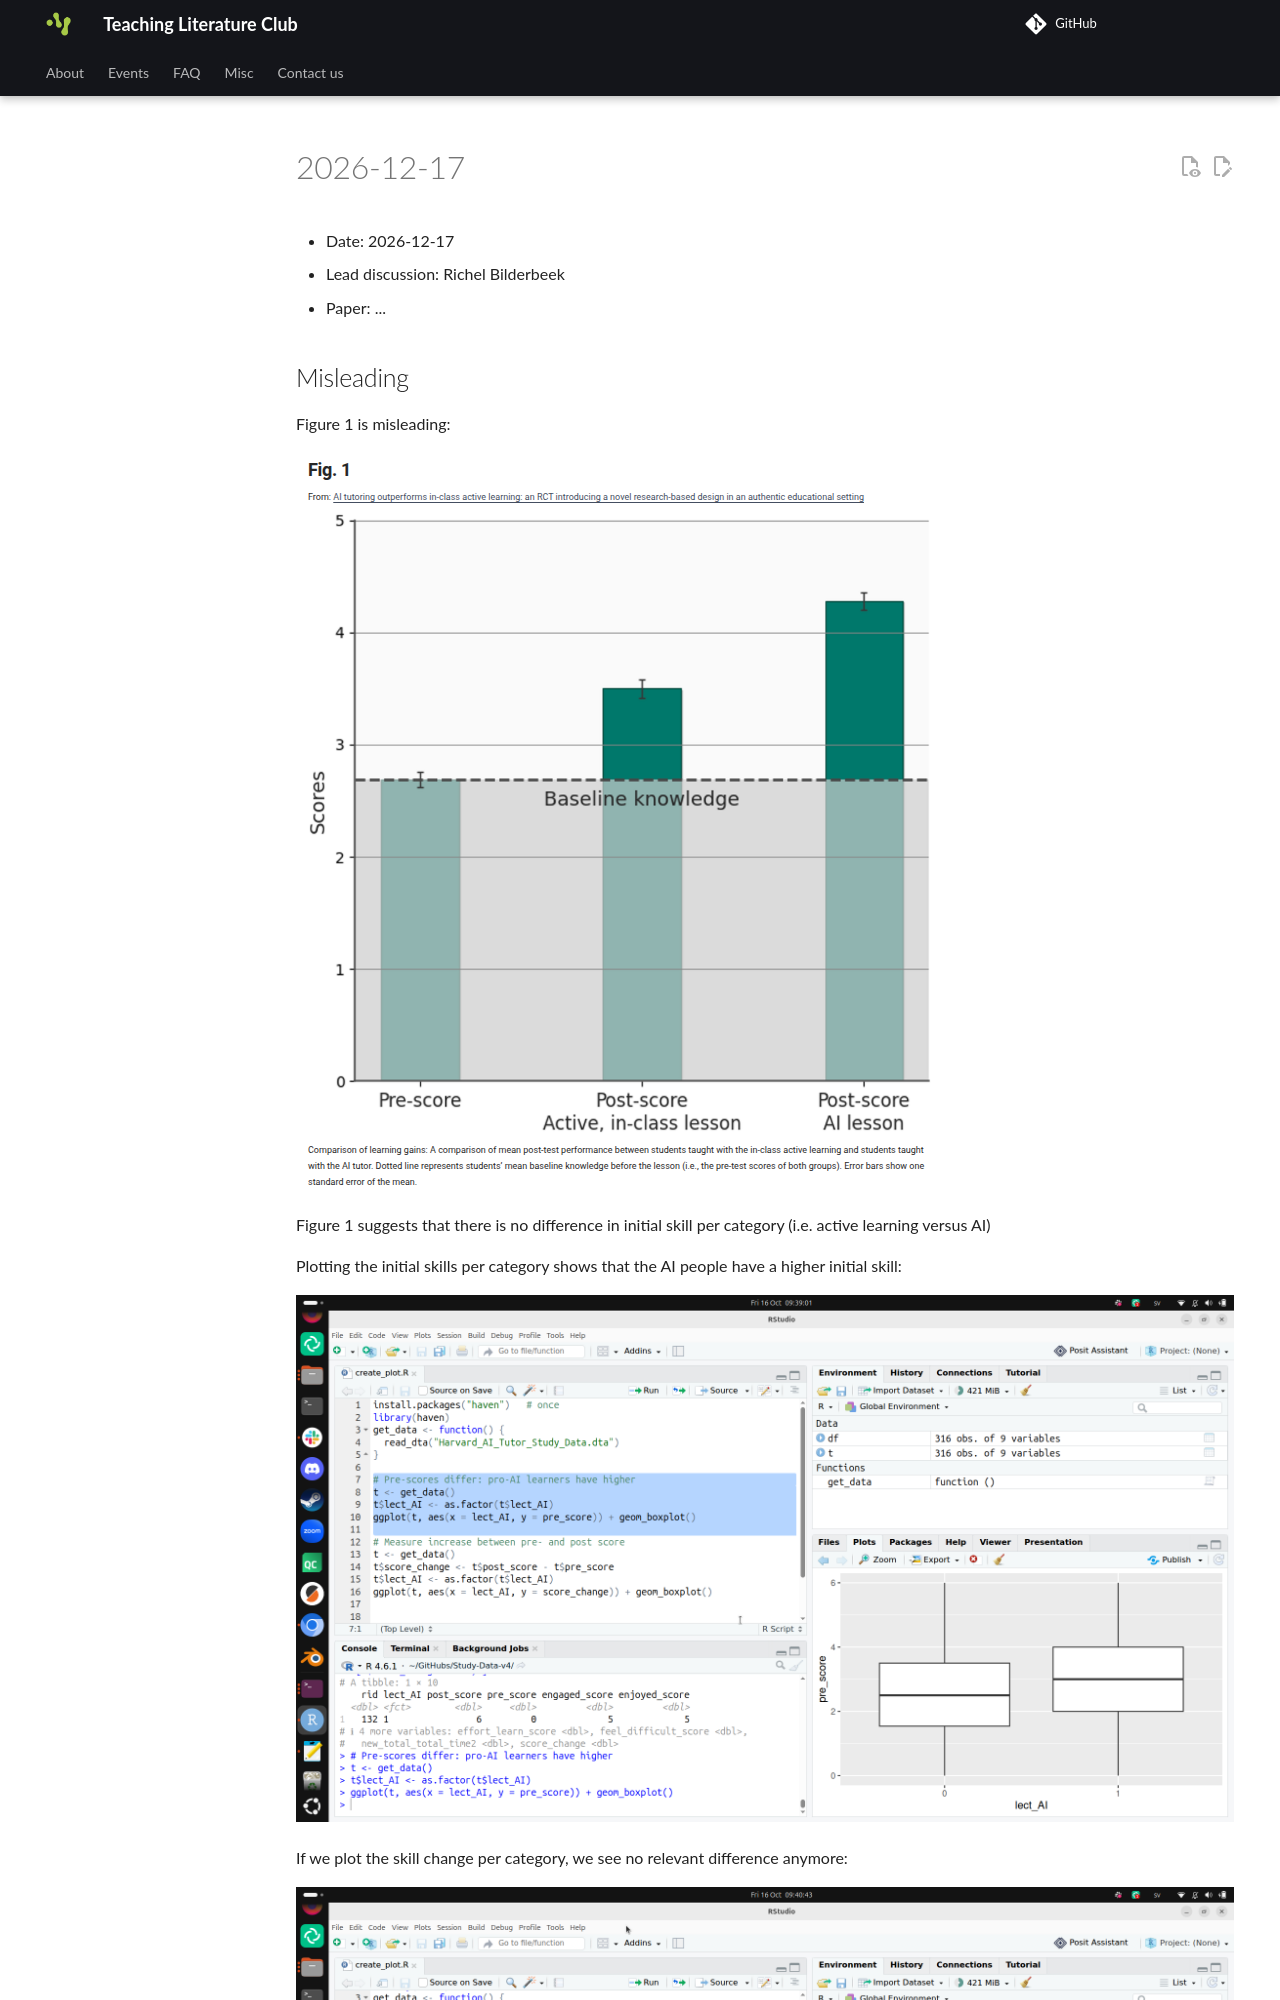

repository: SciLifeLab/teaching_literature_club · page: events/20261217/index.html · generator: mkdocs

---
tags:
  - notes
  - 2026-12-17
---

# 2026-12-17

- Date: 2026-12-17
- Lead discussion: Richel Bilderbeek
- Paper: ...

## Misleading

Figure 1 is misleading:

![Figure 1](paper_figure_1.png)

Figure 1 suggests that there is no difference in initial skill
per category (i.e. active learning versus AI)

Plotting the initial skills per category
shows that the AI people have a higher initial skill:

![Initial skill per category](initial_skill_per_category.png)
